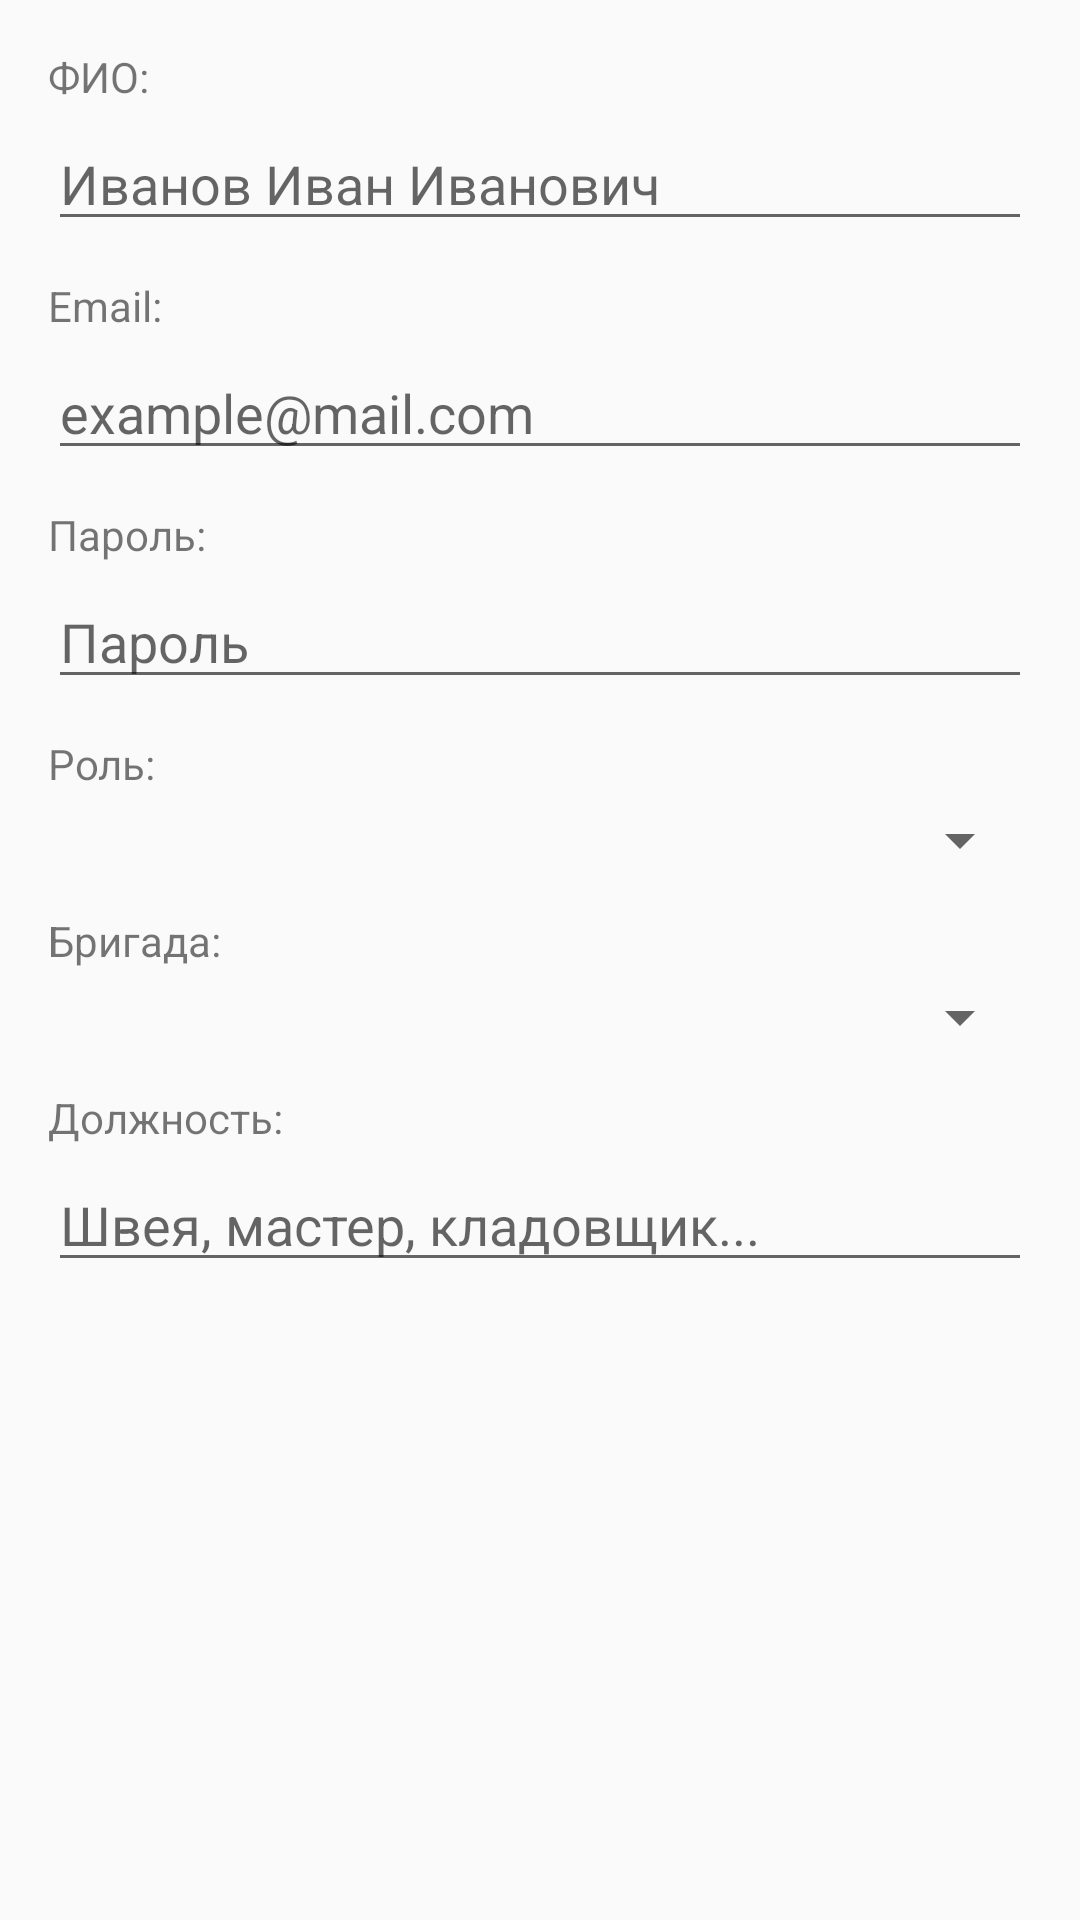

This screen was rendered from an Android layout file. Write that file and the resources it references.
<!-- AndroidManifest.xml: application theme Theme.AppCompat.Light.DarkActionBar -->
<!-- res/layout/dialog_add_employee.xml -->
<?xml version="1.0" encoding="utf-8"?>
<ScrollView xmlns:android="http://schemas.android.com/apk/res/android"
    android:layout_width="match_parent"
    android:layout_height="wrap_content">

    <LinearLayout
        android:layout_width="match_parent"
        android:layout_height="wrap_content"
        android:orientation="vertical"
        android:padding="16dp">

        <TextView
            android:layout_width="match_parent"
            android:layout_height="wrap_content"
            android:text="ФИО:"
            android:layout_marginBottom="4dp" />

        <EditText
            android:id="@+id/etName"
            android:layout_width="match_parent"
            android:layout_height="wrap_content"
            android:hint="Иванов Иван Иванович"
            android:layout_marginBottom="12dp" />

        <TextView
            android:layout_width="match_parent"
            android:layout_height="wrap_content"
            android:text="Email:"
            android:layout_marginBottom="4dp" />

        <EditText
            android:id="@+id/etEmail"
            android:layout_width="match_parent"
            android:layout_height="wrap_content"
            android:inputType="textEmailAddress"
            android:hint="example@mail.com"
            android:layout_marginBottom="12dp" />

        <TextView
            android:layout_width="match_parent"
            android:layout_height="wrap_content"
            android:text="Пароль:"
            android:layout_marginBottom="4dp" />

        <EditText
            android:id="@+id/etPassword"
            android:layout_width="match_parent"
            android:layout_height="wrap_content"
            android:inputType="textPassword"
            android:hint="Пароль"
            android:layout_marginBottom="12dp" />

        <TextView
            android:layout_width="match_parent"
            android:layout_height="wrap_content"
            android:text="Роль:"
            android:layout_marginBottom="4dp" />

        <Spinner
            android:id="@+id/spRole"
            android:layout_width="match_parent"
            android:layout_height="wrap_content"
            android:layout_marginBottom="12dp" />

        <TextView
            android:layout_width="match_parent"
            android:layout_height="wrap_content"
            android:text="Бригада:"
            android:layout_marginBottom="4dp" />

        <Spinner
            android:id="@+id/spBrigade"
            android:layout_width="match_parent"
            android:layout_height="wrap_content"
            android:layout_marginBottom="12dp" />

        <TextView
            android:layout_width="match_parent"
            android:layout_height="wrap_content"
            android:text="Должность:"
            android:layout_marginBottom="4dp" />

        <EditText
            android:id="@+id/etPosition"
            android:layout_width="match_parent"
            android:layout_height="wrap_content"
            android:hint="Швея, мастер, кладовщик..."
            android:layout_marginBottom="12dp" />

    </LinearLayout>
</ScrollView>
<!-- resources referenced by this layout -->
<resources>

</resources>
